The GitHub repository AlvianBe/computer_vision_ta contains a labelled image folder "dataset_banana" with 3 categories: overripe, ripe, unripe. Examples follow, each with its label.

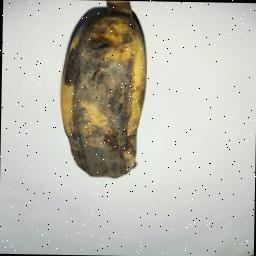
Label: overripe

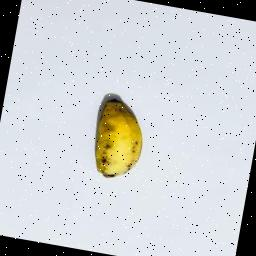
Label: ripe

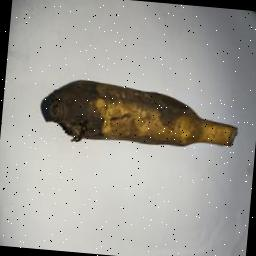
Label: overripe

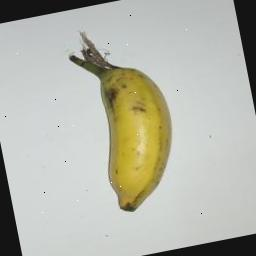
Label: ripe

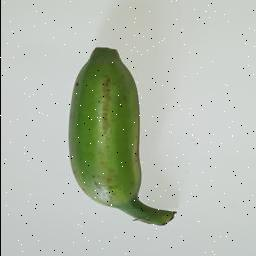
Label: unripe

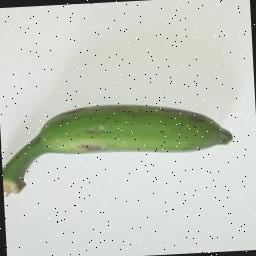
Label: unripe
